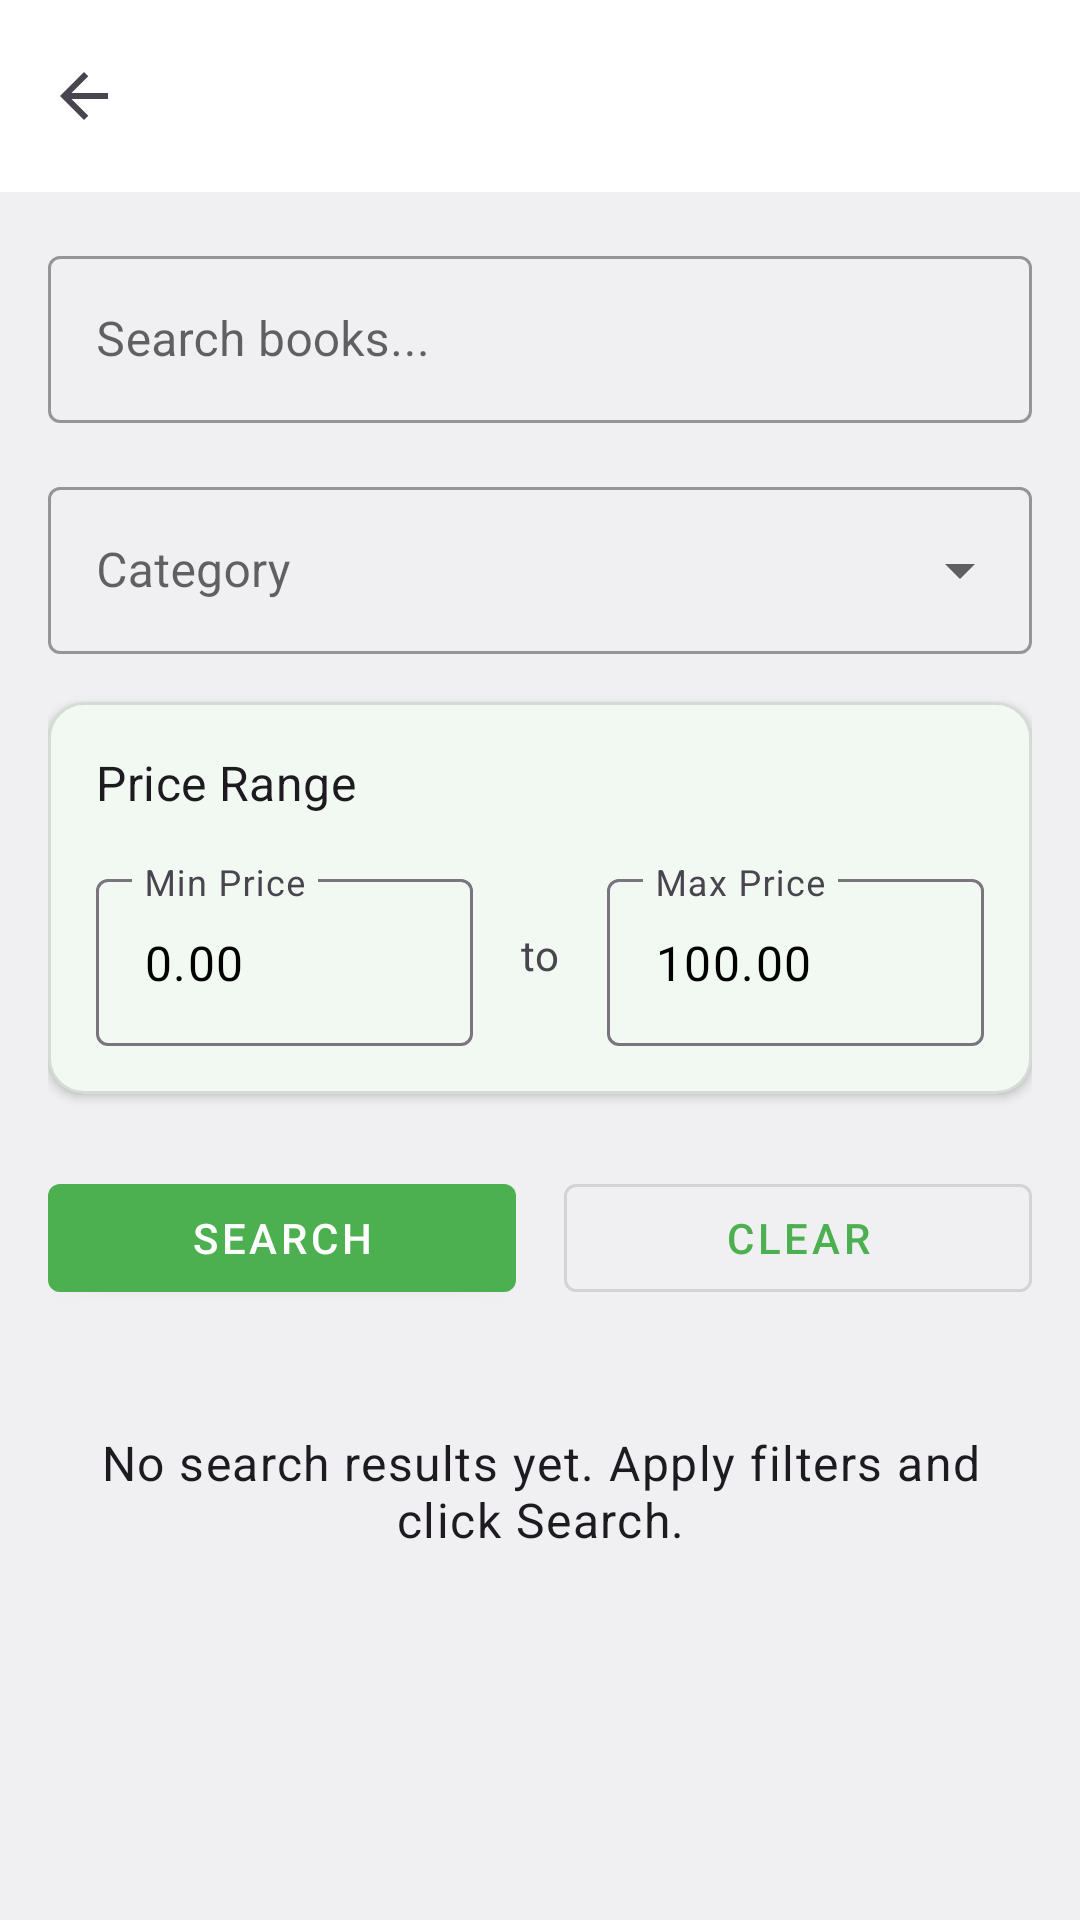

Here is an Android app screen rendered from its layout file. Give the layout XML and the strings, colors and styles it references.
<!-- AndroidManifest.xml: application theme Theme.OnlineBookStoreApp -->
<!-- res/layout/fragment_search.xml -->
<?xml version="1.0" encoding="utf-8"?>
<androidx.coordinatorlayout.widget.CoordinatorLayout
    xmlns:android="http://schemas.android.com/apk/res/android"
    xmlns:app="http://schemas.android.com/apk/res-auto"
    xmlns:tools="http://schemas.android.com/tools"
    android:layout_width="match_parent"
    android:layout_height="match_parent"
    android:background="@color/material_dynamic_neutral95">

    <com.google.android.material.appbar.AppBarLayout
        android:layout_width="match_parent"
        android:layout_height="wrap_content"
        android:theme="@style/ThemeOverlay.MaterialComponents.Dark.ActionBar">

        <com.google.android.material.appbar.MaterialToolbar
            android:id="@+id/toolbar"
            android:layout_width="match_parent"
            android:layout_height="?attr/actionBarSize"
            app:title="Search Books"
            app:navigationIcon="@drawable/arrow_back"
            app:menu="@menu/search_menu"/>

    </com.google.android.material.appbar.AppBarLayout>

    <androidx.core.widget.NestedScrollView
        android:layout_width="match_parent"
        android:layout_height="match_parent"
        app:layout_behavior="@string/appbar_scrolling_view_behavior">

        <LinearLayout
            android:layout_width="match_parent"
            android:layout_height="wrap_content"
            android:orientation="vertical"
            android:padding="16dp">

            
            <com.google.android.material.textfield.TextInputLayout
                android:layout_width="match_parent"
                android:layout_height="wrap_content"
                android:hint="Search books..."
                android:layout_marginBottom="16dp"
                style="@style/Widget.MaterialComponents.TextInputLayout.OutlinedBox">

                <com.google.android.material.textfield.TextInputEditText
                    android:id="@+id/et_search_query"
                    android:layout_width="match_parent"
                    android:layout_height="wrap_content"
                    android:inputType="text"/>

            </com.google.android.material.textfield.TextInputLayout>

            
            <com.google.android.material.textfield.TextInputLayout
                style="@style/Widget.MaterialComponents.TextInputLayout.OutlinedBox.ExposedDropdownMenu"
                android:layout_width="match_parent"
                android:layout_height="wrap_content"
                android:hint="Category"
                android:layout_marginBottom="16dp">

                <AutoCompleteTextView
                    android:id="@+id/category_spinner"
                    android:layout_width="match_parent"
                    android:layout_height="wrap_content"
                    android:inputType="none"
                    android:clickable="true"
                    android:focusable="false"/>

            </com.google.android.material.textfield.TextInputLayout>

            
            <com.google.android.material.card.MaterialCardView
                android:layout_width="match_parent"
                android:layout_height="wrap_content"
                android:layout_marginBottom="24dp"
                app:cardElevation="2dp"
                app:strokeColor="@color/material_dynamic_outline"
                app:strokeWidth="1dp">

                <LinearLayout
                    android:layout_width="match_parent"
                    android:layout_height="wrap_content"
                    android:orientation="vertical"
                    android:padding="16dp">

                    <TextView
                        android:layout_width="wrap_content"
                        android:layout_height="wrap_content"
                        android:text="Price Range"
                        android:textAppearance="@style/TextAppearance.MaterialComponents.Subtitle1"/>

                    <LinearLayout
                        android:layout_width="match_parent"
                        android:layout_height="wrap_content"
                        android:orientation="horizontal"
                        android:layout_marginTop="16dp"
                        android:gravity="center_vertical">

                        <com.google.android.material.textfield.TextInputLayout
                            android:layout_width="0dp"
                            android:layout_height="wrap_content"
                            android:layout_weight="1"
                            android:layout_marginEnd="8dp"
                            android:hint="Min Price">

                            <com.google.android.material.textfield.TextInputEditText
                                android:id="@+id/et_min_price"
                                android:layout_width="match_parent"
                                android:layout_height="wrap_content"
                                android:inputType="numberDecimal"
                                android:text="0.00"/>

                        </com.google.android.material.textfield.TextInputLayout>

                        <TextView
                            android:layout_width="wrap_content"
                            android:layout_height="wrap_content"
                            android:text="to"
                            android:layout_marginHorizontal="8dp"/>

                        <com.google.android.material.textfield.TextInputLayout
                            android:layout_width="0dp"
                            android:layout_height="wrap_content"
                            android:layout_weight="1"
                            android:layout_marginStart="8dp"
                            android:hint="Max Price">

                            <com.google.android.material.textfield.TextInputEditText
                                android:id="@+id/et_max_price"
                                android:layout_width="match_parent"
                                android:layout_height="wrap_content"
                                android:inputType="numberDecimal"
                                android:text="100.00"/>

                        </com.google.android.material.textfield.TextInputLayout>

                    </LinearLayout>

                </LinearLayout>

            </com.google.android.material.card.MaterialCardView>

            
            <LinearLayout
                android:layout_width="match_parent"
                android:layout_height="wrap_content"
                android:orientation="horizontal"
                android:layout_marginBottom="16dp">

                <com.google.android.material.button.MaterialButton
                    android:id="@+id/btn_search"
                    style="@style/Widget.MaterialComponents.Button"
                    android:layout_width="0dp"
                    android:layout_height="wrap_content"
                    android:layout_weight="1"
                    android:layout_marginEnd="8dp"
                    android:text="Search"
                    app:icon="@drawable/search"
                    app:iconGravity="start"
                    app:iconPadding="8dp"/>

                <com.google.android.material.button.MaterialButton
                    android:id="@+id/btn_clear_filters"
                    style="@style/Widget.MaterialComponents.Button.OutlinedButton"
                    android:layout_width="0dp"
                    android:layout_height="wrap_content"
                    android:layout_weight="1"
                    android:layout_marginStart="8dp"
                    android:text="Clear"/>

            </LinearLayout>

            
            <ProgressBar
                android:id="@+id/progress_bar"
                android:layout_width="wrap_content"
                android:layout_height="wrap_content"
                android:layout_gravity="center"
                android:visibility="gone"/>

            
            <androidx.recyclerview.widget.RecyclerView
                android:id="@+id/recycler_view"
                android:layout_width="match_parent"
                android:layout_height="wrap_content"
                android:layout_marginTop="24dp"
                android:visibility="gone"
                tools:listitem="@layout/item_book"/>

            <TextView
                android:id="@+id/tv_no_results"
                android:layout_width="match_parent"
                android:layout_height="wrap_content"
                android:layout_marginTop="24dp"
                android:gravity="center"
                android:text="No search results yet. Apply filters and click Search."
                android:textAppearance="@style/TextAppearance.MaterialComponents.Body1"
                android:visibility="visible"/>

        </LinearLayout>

    </androidx.core.widget.NestedScrollView>

</androidx.coordinatorlayout.widget.CoordinatorLayout>
<!-- res/layout/item_book.xml (included above) -->
<?xml version="1.0" encoding="utf-8"?>
<com.google.android.material.card.MaterialCardView xmlns:android="http://schemas.android.com/apk/res/android"
    xmlns:app="http://schemas.android.com/apk/res-auto"
    xmlns:tools="http://schemas.android.com/tools"
    android:layout_width="match_parent"
    android:layout_height="wrap_content"
    android:layout_margin="8dp"
    app:cardCornerRadius="8dp"
    app:cardElevation="4dp">

    <LinearLayout
        android:layout_width="match_parent"
        android:layout_height="wrap_content"
        android:orientation="horizontal"
        android:padding="16dp">

        <ImageView
            android:id="@+id/ivBookCover"
            android:layout_width="80dp"
            android:layout_height="120dp"
            android:layout_marginEnd="16dp"
            android:scaleType="centerCrop"
            tools:src="@drawable/book" />

        <LinearLayout
            android:layout_width="0dp"
            android:layout_height="wrap_content"
            android:layout_weight="1"
            android:orientation="vertical">

            <TextView
                android:id="@+id/tvTitle"
                android:layout_width="match_parent"
                android:layout_height="wrap_content"
                android:textSize="16sp"
                android:textStyle="bold"
                tools:text="Book Title" />

            <TextView
                android:id="@+id/tvAuthor"
                android:layout_width="match_parent"
                android:layout_height="wrap_content"
                android:layout_marginTop="4dp"
                android:textSize="14sp"
                tools:text="Author Name" />

            <TextView
                android:id="@+id/tvPrice"
                android:layout_width="match_parent"
                android:layout_height="wrap_content"
                android:layout_marginTop="4dp"
                android:textColor="@color/black"
                android:textSize="16sp"
                android:textStyle="bold"
                tools:text="$12.99" />

            <TextView
                android:id="@+id/tvGenres"
                android:layout_width="match_parent"
                android:layout_height="wrap_content"
                android:layout_marginTop="4dp"
                android:textSize="12sp"
                android:textColor="@android:color/darker_gray"
                tools:text="Fiction, Classic" />

            <TextView
                android:id="@+id/tvDescription"
                android:layout_width="match_parent"
                android:layout_height="wrap_content"
                android:layout_marginTop="8dp"
                android:maxLines="2"
                android:ellipsize="end"
                android:textSize="12sp"
                tools:text="Book description goes here..." />

        </LinearLayout>

    </LinearLayout>

</com.google.android.material.card.MaterialCardView>
<!-- resources referenced by this layout -->
<resources>
  <color name="black">#000000</color>
  <color name="material_dynamic_neutral95">#F5F5F5</color>
  <color name="material_dynamic_outline">#1F000000</color>
  <!-- drawable arrow_back (drawable) -->
  <?xml version="1.0" encoding="utf-8"?>
  <vector xmlns:android="http://schemas.android.com/apk/res/android" android:width="24dp" android:height="24dp" android:viewportWidth="960" android:viewportHeight="960" android:tint="?attr/colorControlNormal" android:autoMirrored="true">
      <path android:fillColor="@android:color/white" android:pathData="M313,520L537,744L480,800L160,480L480,160L537,216L313,440L800,440L800,520L313,520Z"/>
  </vector>
  <!-- drawable book: png bitmap (drawable, 979 bytes) -->
  <style name="Theme.OnlineBookStoreApp" parent="Theme.Material3.DayNight.NoActionBar">
          
          <item name="colorPrimary">@color/green_500</item>
          <item name="colorPrimaryContainer">@color/green_200</item>
          <item name="colorOnPrimary">@color/white</item>
  
          
          <item name="colorSurface">@color/white</item>
          <item name="colorOnSurface">@color/black</item>
  
          
          <item name="toolbarStyle">@style/Widget.Material3.Toolbar</item>
  
          
          <item name="android:statusBarColor">?attr/colorPrimary</item>
  
          
          <item name="textInputStyle">@style/Widget.Material3.TextInputLayout.OutlinedBox</item>
          <item name="materialButtonStyle">@style/Widget.Material3.Button</item>
      </style>
  <color name="green_500">#4CAF50</color>
  <color name="green_200">#A5D6A7</color>
  <color name="white">#FFFFFF</color>
</resources>
